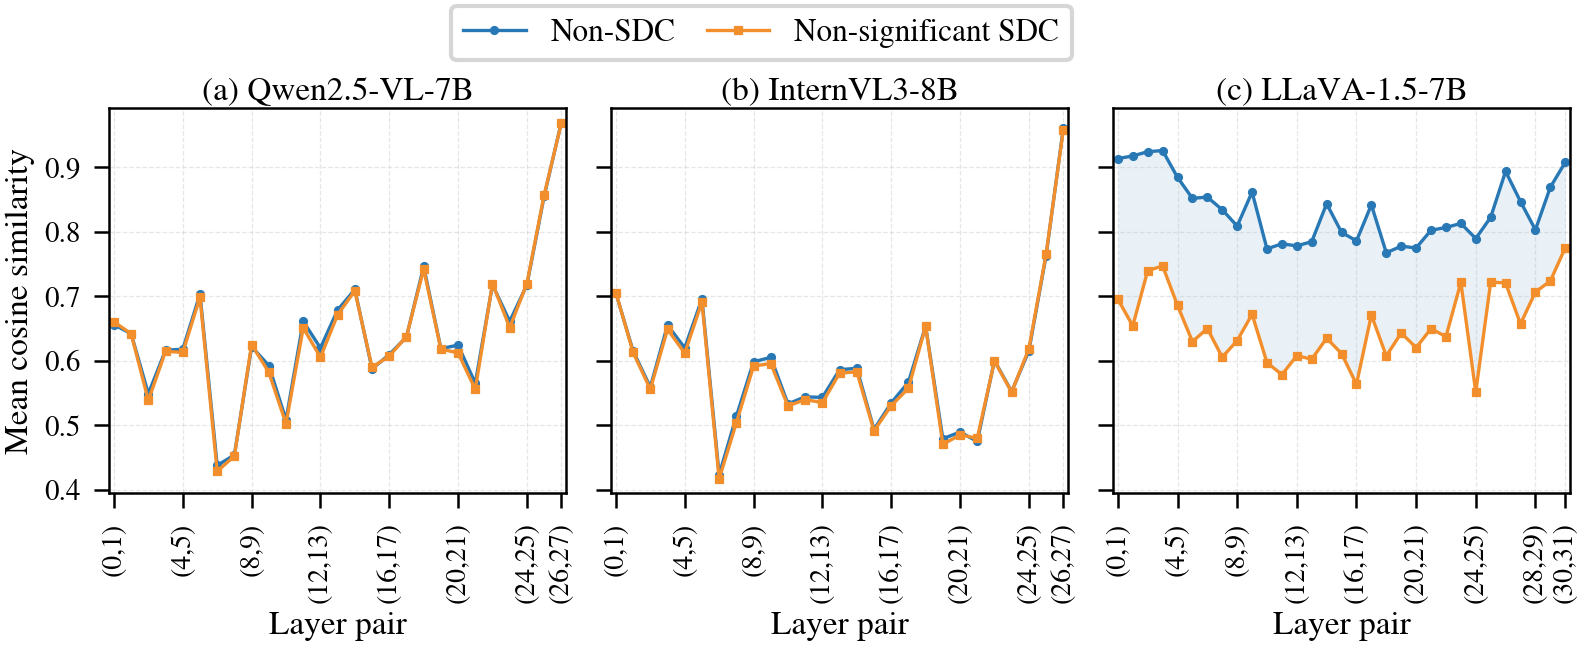

The file beside this chart, header and first rows:
model, dataset, src_layer, tgt_layer, sdc_group, mean_cos_sim, sample_count, finite_step_count
Qwen2.5-VL-7B, VQAv2, 0, 1, non_sdc, 0.6555, 4129, 63980
Qwen2.5-VL-7B, VQAv2, 0, 1, non_significant_sdc, 0.66, 7217, 131369
Qwen2.5-VL-7B, VQAv2, 1, 2, non_sdc, 0.6416, 4129, 63980
Qwen2.5-VL-7B, VQAv2, 1, 2, non_significant_sdc, 0.6415, 7217, 131369
Qwen2.5-VL-7B, VQAv2, 2, 3, non_sdc, 0.5487, 4129, 63980
Qwen2.5-VL-7B, VQAv2, 2, 3, non_significant_sdc, 0.5381, 7217, 131369
Qwen2.5-VL-7B, VQAv2, 3, 4, non_sdc, 0.616, 4129, 63980
Qwen2.5-VL-7B, VQAv2, 3, 4, non_significant_sdc, 0.6144, 7217, 131369
Qwen2.5-VL-7B, VQAv2, 4, 5, non_sdc, 0.6176, 4129, 63980
Qwen2.5-VL-7B, VQAv2, 4, 5, non_significant_sdc, 0.6125, 7217, 131369
Qwen2.5-VL-7B, VQAv2, 5, 6, non_sdc, 0.7029, 4129, 63980
Qwen2.5-VL-7B, VQAv2, 5, 6, non_significant_sdc, 0.6982, 7217, 131369
Qwen2.5-VL-7B, VQAv2, 6, 7, non_sdc, 0.4374, 4129, 63980
Qwen2.5-VL-7B, VQAv2, 6, 7, non_significant_sdc, 0.4284, 7217, 131369
Qwen2.5-VL-7B, VQAv2, 7, 8, non_sdc, 0.4536, 4129, 63980
Qwen2.5-VL-7B, VQAv2, 7, 8, non_significant_sdc, 0.4519, 7217, 131369
Qwen2.5-VL-7B, VQAv2, 8, 9, non_sdc, 0.6217, 4129, 63980
Qwen2.5-VL-7B, VQAv2, 8, 9, non_significant_sdc, 0.6247, 7217, 131369
Qwen2.5-VL-7B, VQAv2, 9, 10, non_sdc, 0.5923, 4129, 63980
Qwen2.5-VL-7B, VQAv2, 9, 10, non_significant_sdc, 0.5819, 7217, 131369
Qwen2.5-VL-7B, VQAv2, 10, 11, non_sdc, 0.5081, 4129, 63980
Qwen2.5-VL-7B, VQAv2, 10, 11, non_significant_sdc, 0.5022, 7217, 131369
Qwen2.5-VL-7B, VQAv2, 11, 12, non_sdc, 0.6608, 4129, 63980
Qwen2.5-VL-7B, VQAv2, 11, 12, non_significant_sdc, 0.6507, 7217, 131369
Qwen2.5-VL-7B, VQAv2, 12, 13, non_sdc, 0.6195, 4129, 63980
Qwen2.5-VL-7B, VQAv2, 12, 13, non_significant_sdc, 0.6052, 7217, 131369
Qwen2.5-VL-7B, VQAv2, 13, 14, non_sdc, 0.6783, 4129, 63980
Qwen2.5-VL-7B, VQAv2, 13, 14, non_significant_sdc, 0.6711, 7217, 131369
Qwen2.5-VL-7B, VQAv2, 14, 15, non_sdc, 0.7102, 4129, 63980
Qwen2.5-VL-7B, VQAv2, 14, 15, non_significant_sdc, 0.708, 7217, 131363
Qwen2.5-VL-7B, VQAv2, 15, 16, non_sdc, 0.5871, 4129, 63980
Qwen2.5-VL-7B, VQAv2, 15, 16, non_significant_sdc, 0.5893, 7217, 131337
Qwen2.5-VL-7B, VQAv2, 16, 17, non_sdc, 0.6093, 4129, 63980
Qwen2.5-VL-7B, VQAv2, 16, 17, non_significant_sdc, 0.6069, 7217, 131337
Qwen2.5-VL-7B, VQAv2, 17, 18, non_sdc, 0.6366, 4129, 63980
Qwen2.5-VL-7B, VQAv2, 17, 18, non_significant_sdc, 0.6371, 7217, 131337
Qwen2.5-VL-7B, VQAv2, 18, 19, non_sdc, 0.7459, 4129, 63980
Qwen2.5-VL-7B, VQAv2, 18, 19, non_significant_sdc, 0.7418, 7217, 131337
Qwen2.5-VL-7B, VQAv2, 19, 20, non_sdc, 0.6186, 4129, 63980
Qwen2.5-VL-7B, VQAv2, 19, 20, non_significant_sdc, 0.6178, 7217, 131337
Qwen2.5-VL-7B, VQAv2, 20, 21, non_sdc, 0.6239, 4129, 63980
Qwen2.5-VL-7B, VQAv2, 20, 21, non_significant_sdc, 0.6118, 7217, 131337
Qwen2.5-VL-7B, VQAv2, 21, 22, non_sdc, 0.5647, 4129, 63980
Qwen2.5-VL-7B, VQAv2, 21, 22, non_significant_sdc, 0.5553, 7217, 131314
Qwen2.5-VL-7B, VQAv2, 22, 23, non_sdc, 0.7176, 4129, 63980
Qwen2.5-VL-7B, VQAv2, 22, 23, non_significant_sdc, 0.7194, 7217, 131297
Qwen2.5-VL-7B, VQAv2, 23, 24, non_sdc, 0.6608, 4129, 63980
Qwen2.5-VL-7B, VQAv2, 23, 24, non_significant_sdc, 0.651, 7217, 131297
Qwen2.5-VL-7B, VQAv2, 24, 25, non_sdc, 0.7173, 4129, 63980
Qwen2.5-VL-7B, VQAv2, 24, 25, non_significant_sdc, 0.7193, 7217, 131297
Qwen2.5-VL-7B, VQAv2, 25, 26, non_sdc, 0.8546, 4129, 63980
Qwen2.5-VL-7B, VQAv2, 25, 26, non_significant_sdc, 0.8567, 7217, 131297
Qwen2.5-VL-7B, VQAv2, 26, 27, non_sdc, 0.969, 4129, 63980
Qwen2.5-VL-7B, VQAv2, 26, 27, non_significant_sdc, 0.968, 7217, 131296
InternVL3-8B, VQAv2, 0, 1, non_sdc, 0.7046, 3839, 82151
InternVL3-8B, VQAv2, 0, 1, non_significant_sdc, 0.7053, 8410, 205813
InternVL3-8B, VQAv2, 1, 2, non_sdc, 0.6147, 3839, 82151
InternVL3-8B, VQAv2, 1, 2, non_significant_sdc, 0.6127, 8410, 205778
InternVL3-8B, VQAv2, 2, 3, non_sdc, 0.5588, 3839, 82151
InternVL3-8B, VQAv2, 2, 3, non_significant_sdc, 0.5554, 8410, 205778
... 110 more rows
